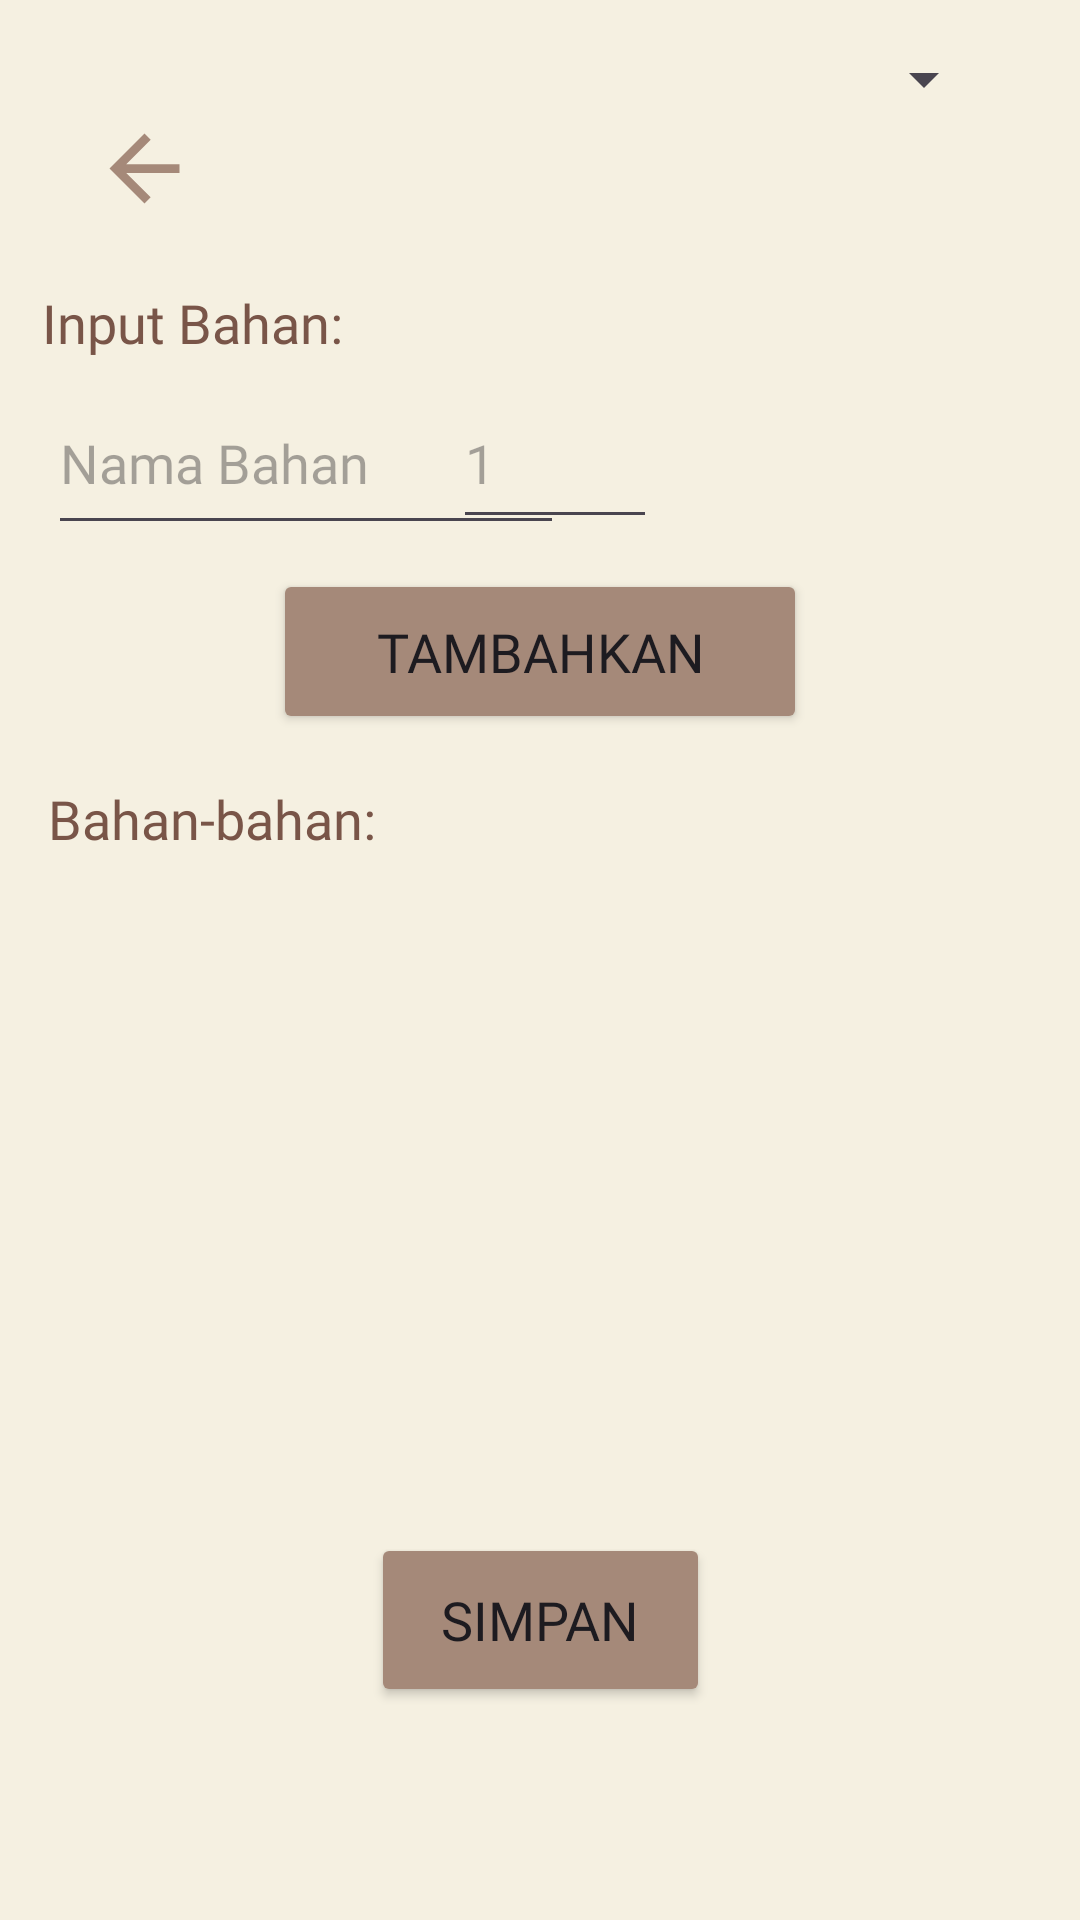

Produce the Android XML layout that renders to this screen, including the resource entries it uses.
<!-- AndroidManifest.xml: application theme Theme.Revisi -->
<!-- res/layout/activity_add_resep.xml -->
<?xml version="1.0" encoding="utf-8"?>
<androidx.constraintlayout.widget.ConstraintLayout
    xmlns:android="http://schemas.android.com/apk/res/android"
    xmlns:app="http://schemas.android.com/apk/res-auto"
    xmlns:tools="http://schemas.android.com/tools"
    android:id="@+id/main"
    android:layout_width="match_parent"
    android:layout_height="match_parent"
    android:background="#F5F0E1"
    android:importantForAutofill="no"
    tools:context=".AddResepActivity">

    <androidx.constraintlayout.widget.Guideline
        android:id="@+id/guideline_top"
        android:layout_width="wrap_content"
        android:layout_height="wrap_content"
        android:orientation="horizontal"
        app:layout_constraintGuide_percent="0.05" />

    

    <ImageButton
        android:id="@+id/button_back"
        android:layout_width="48dp"
        android:layout_height="48dp"
        android:layout_marginStart="24dp"
        android:background="?attr/selectableItemBackgroundBorderless"
        android:contentDescription="Back Button"
        android:src="@drawable/baseline_arrow_back_24"
        app:layout_constraintStart_toStartOf="parent"
        app:layout_constraintTop_toTopOf="@+id/guideline_top" />

    <TextView
        android:id="@+id/text_input_bahan"
        android:layout_width="wrap_content"
        android:layout_height="wrap_content"
        android:autofillHints=""
        android:fontFamily="@font/league_spartan_semibold"
        android:text="Input Bahan:"
        android:textColor="#795548"
        android:textSize="18sp"
        app:layout_constraintBottom_toBottomOf="parent"
        app:layout_constraintEnd_toEndOf="parent"
        app:layout_constraintHorizontal_bias="0.054"
        app:layout_constraintStart_toStartOf="parent"
        app:layout_constraintTop_toTopOf="parent"
        app:layout_constraintVertical_bias="0.155" />

    <EditText
        android:id="@+id/edit_nama_bahan"
        android:layout_width="172dp"
        android:layout_height="58dp"
        android:layout_marginStart="16dp"
        android:layout_marginTop="4dp"
        android:layout_marginEnd="8dp"
        android:fontFamily="@font/league_spartan_light"
        android:hint="Nama Bahan"
        android:inputType="text"
        app:layout_constraintEnd_toStartOf="@+id/edit_jumlah_bahan"
        app:layout_constraintHorizontal_bias="0.0"
        app:layout_constraintStart_toStartOf="parent"
        app:layout_constraintTop_toBottomOf="@+id/text_input_bahan" />


    <EditText
        android:id="@+id/edit_jumlah_bahan"
        android:layout_width="68dp"
        android:layout_height="54dp"
        android:layout_marginEnd="28dp"
        android:autofillHints=""
        android:hint="1"
        android:inputType="numberDecimal"
        app:layout_constraintBaseline_toBaselineOf="@+id/edit_nama_bahan"
        app:layout_constraintEnd_toStartOf="@+id/spinner_satuan" />

    <Spinner
        android:id="@+id/spinner_satuan"
        android:layout_width="85dp"
        android:layout_height="53dp"
        android:layout_marginEnd="28dp"
        app:layout_constraintBaseline_toBaselineOf="@+id/edit_jumlah_bahan"
        app:layout_constraintEnd_toEndOf="parent" />

    <ImageButton
        android:id="@+id/button_refresh"
        android:layout_width="55dp"
        android:layout_height="52dp"
        android:layout_marginStart="201dp"
        android:layout_marginEnd="84dp"
        android:contentDescription="Refresh"
        android:src="@drawable/baseline_refresh_24"
        app:layout_constraintBottom_toBottomOf="parent"
        app:layout_constraintEnd_toEndOf="parent"
        app:layout_constraintHorizontal_bias="0.26"
        app:layout_constraintStart_toStartOf="@+id/button_tambahkan"
        app:layout_constraintTop_toTopOf="parent"
        app:layout_constraintVertical_bias="0.304" />

    <Button
        android:id="@+id/button_tambahkan"
        android:layout_width="178dp"
        android:layout_height="55dp"
        android:layout_marginStart="16dp"
        android:layout_marginTop="8dp"
        android:layout_marginEnd="16dp"
        android:textSize="18sp"
        android:backgroundTint="#A58979"
        android:fontFamily="@font/league_spartan_semibold"
        android:text="Tambahkan"
        app:layout_constraintEnd_toEndOf="parent"
        app:layout_constraintStart_toStartOf="parent"
        app:layout_constraintTop_toBottomOf="@+id/edit_nama_bahan" />

    <TextView
        android:id="@+id/text_bahan_bahan"
        android:layout_width="wrap_content"
        android:layout_height="wrap_content"
        android:layout_marginStart="16dp"
        android:layout_marginTop="16dp"
        android:fontFamily="@font/league_spartan_semibold"
        android:text="Bahan-bahan:"
        android:textColor="#795548"
        android:textSize="18sp"
        app:layout_constraintStart_toStartOf="parent"
        app:layout_constraintTop_toBottomOf="@+id/button_tambahkan" />

    <androidx.recyclerview.widget.RecyclerView
        android:id="@+id/recycler_view_bahan"
        android:layout_width="0dp"
        android:layout_height="0dp"
        android:layout_marginStart="16dp"
        android:layout_marginTop="8dp"
        android:layout_marginEnd="16dp"
        app:layoutManager="androidx.recyclerview.widget.LinearLayoutManager"
        app:layout_constraintEnd_toEndOf="parent"
        app:layout_constraintStart_toStartOf="parent"
        app:layout_constraintTop_toBottomOf="@+id/text_bahan_bahan" />

    <ImageView
        android:id="@+id/imageView4"
        android:layout_width="261dp"
        android:layout_height="67dp"
        android:layout_marginBottom="13dp"
        app:layout_constraintBottom_toBottomOf="@+id/text_input_bahan"
        app:layout_constraintEnd_toEndOf="parent"
        app:layout_constraintStart_toStartOf="parent"
        app:layout_constraintTop_toTopOf="parent"
        app:layout_constraintVertical_bias="0.537"
        app:srcCompat="@drawable/resepku2" />

    <Button
        android:id="@+id/button"
        android:layout_width="113dp"
        android:layout_height="58dp"
        android:backgroundTint="#A58979"
        android:fontFamily="@font/league_spartan_semibold"
        android:text="Simpan"
        android:textSize="18sp"
        android:textColorHint="#F5EEE9"
        app:layout_constraintBottom_toBottomOf="parent"
        app:layout_constraintEnd_toEndOf="parent"
        app:layout_constraintStart_toStartOf="parent"
        app:layout_constraintTop_toTopOf="parent"
        app:layout_constraintVertical_bias="0.878" />

</androidx.constraintlayout.widget.ConstraintLayout>
<!-- resources referenced by this layout -->
<resources>
  <!-- drawable baseline_arrow_back_24 (drawable) -->
  <vector xmlns:android="http://schemas.android.com/apk/res/android" android:autoMirrored="true" android:height="35dp" android:tint="#A58979" android:viewportHeight="24" android:viewportWidth="24" android:width="35dp">
        
      <path android:fillColor="@android:color/white" android:pathData="M20,11H7.83l5.59,-5.59L12,4l-8,8 8,8 1.41,-1.41L7.83,13H20v-2z"/>
      
  </vector>
  <!-- drawable baseline_refresh_24 (drawable) -->
  <vector xmlns:android="http://schemas.android.com/apk/res/android" android:height="35dp" android:tint="#A58979" android:viewportHeight="24" android:viewportWidth="24" android:width="35dp">
        
      <path android:fillColor="@android:color/white" android:pathData="M17.65,6.35C16.2,4.9 14.21,4 12,4c-4.42,0 -7.99,3.58 -7.99,8s3.57,8 7.99,8c3.73,0 6.84,-2.55 7.73,-6h-2.08c-0.82,2.33 -3.04,4 -5.65,4 -3.31,0 -6,-2.69 -6,-6s2.69,-6 6,-6c1.66,0 3.14,0.69 4.22,1.78L13,11h7V4l-2.35,2.35z"/>
      
  </vector>
  <style name="Theme.Revisi" parent="Base.Theme.Revisi" />
  <style name="Base.Theme.Revisi" parent="Theme.Material3.DayNight.NoActionBar">
          
          
      </style>
</resources>
